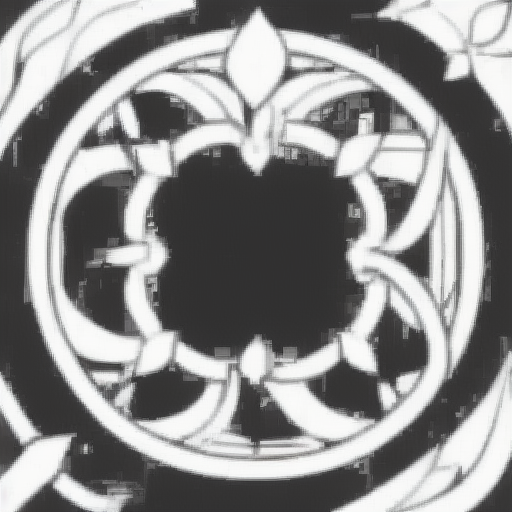
Generation parameters embedded in this image by AUTOMATIC1111 Stable Diffusion web UI or a fork of it (Forge, ...) (PNG 'parameters' text chunk):
<lora:GeziIcon:1>, ((masterpiece))),?(((best?quality))),?((ultra-detailed)),?(illustration),?(detailed?light),((an?extremely?delicate?and?beautiful)),dramatic_shadow,ray_tracing
Negative prompt: lowres,badanatomy,badhands,badfoots,wrong,badfingers,text,error,missingfingers,extradigit,fewerdigits,cropped,worstquality,lowquality,normalquality,jpegartifacts,signature,watermark,usemame,blury,badfeet,futa,futanari,small_penis,yaoi,huge_breasts,large_breasts,three legs,wrong hand,wrong feet,wrong fingers,deformed leg,abnormal,malformation
Steps: 20, Sampler: Euler a, CFG scale: 7, Seed: 185745438, Size: 512x512, Model hash: c0d1994c73, Model: realisticVisionV20_v20